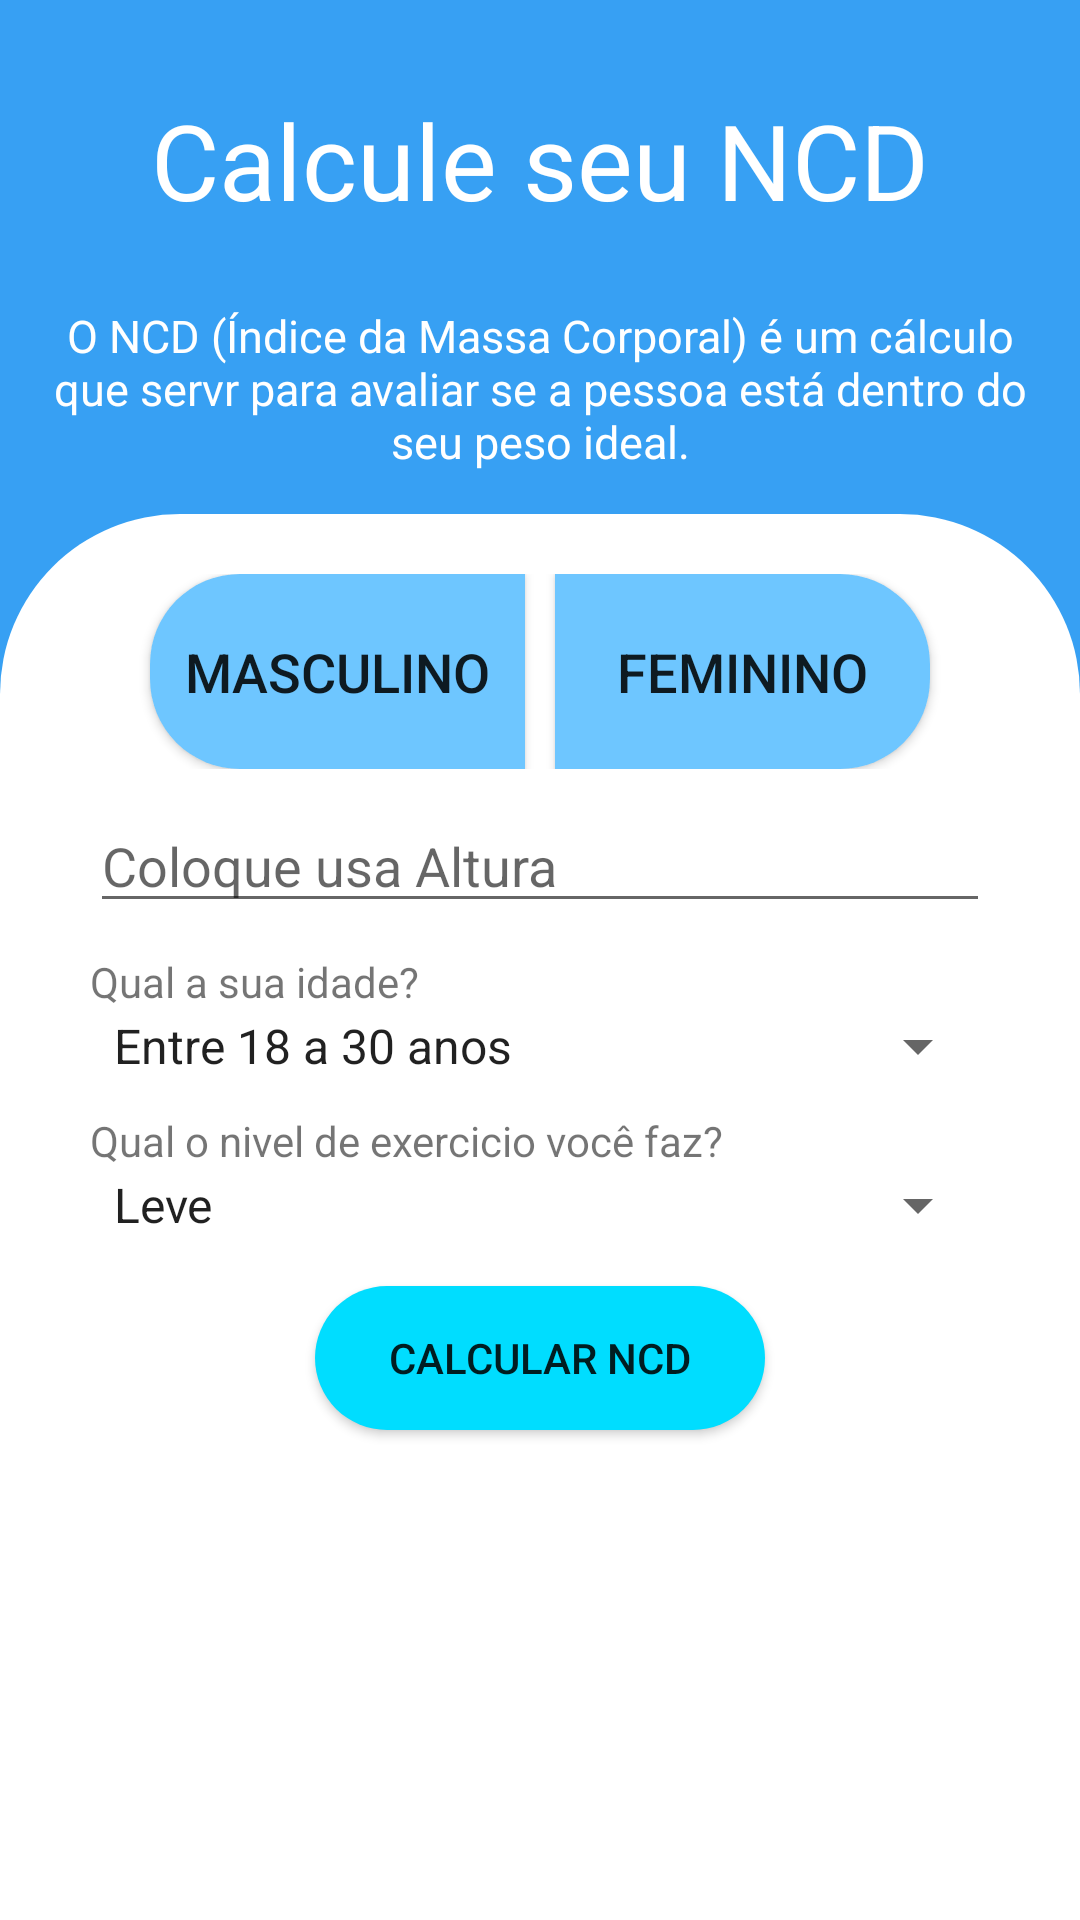

Here is an Android app screen rendered from its layout file. Give the layout XML and the strings, colors and styles it references.
<!-- AndroidManifest.xml: application theme AppTheme -->
<!-- res/layout/activity_n_c_d.xml -->
<?xml version="1.0" encoding="utf-8"?>
<RelativeLayout
    xmlns:android="http://schemas.android.com/apk/res/android"
    xmlns:app="http://schemas.android.com/apk/res-auto"
    xmlns:tools="http://schemas.android.com/tools"
    android:layout_width="match_parent"
    android:layout_height="match_parent"
    tools:context=".gui.ImcActivity"
    android:orientation="vertical"
    android:background="@color/colorPrimary">

    <RelativeLayout
        android:id="@+id/text_titulo_fundo"
        android:layout_width="match_parent"
        android:layout_height="180dp">

        <TextView
            android:id="@+id/text_titulo"
            android:layout_width="match_parent"
            android:layout_height="wrap_content"
            android:text="@string/text_titulo_ncd"
            android:textSize="35sp"
            android:textColor="@color/text_color"
            android:layout_marginTop="30dp"
            android:gravity="center"/>

        <TextView
            android:id="@+id/text_descricao"
            android:layout_width="match_parent"
            android:layout_height="wrap_content"
            android:padding="10dp"
            android:text="@string/text_subtitulo_ncd"
            android:textSize="15sp"
            android:textColor="@color/text_color"
            android:layout_below="@+id/text_titulo"
            android:layout_marginTop="15dp"
            android:gravity="center"/>

    </RelativeLayout>

    <RelativeLayout
        android:id="@+id/cardview_fundo"
        android:layout_width="match_parent"
        android:layout_height="match_parent"
        android:layout_below="@+id/text_titulo_fundo"
        android:layout_alignParentBottom="true"
        android:layout_marginTop="-9dp"
        android:layout_marginBottom="-68dp"
        android:background="@drawable/top_redondo">

        <LinearLayout
            android:id="@+id/linear_buttons"
            android:layout_width="match_parent"
            android:layout_height="65dp"
            android:layout_centerHorizontal="true"
            android:layout_marginTop="20dp"
            android:gravity="center"
            android:orientation="horizontal">

            <Button
                android:id="@+id/button_masculino_ncd"
                android:layout_width="125dp"
                android:layout_height="match_parent"
                android:layout_marginRight="5dp"
                android:background="@drawable/left_redondo"
                android:text="Masculino"
                android:textSize="18sp" />

            <Button
                android:id="@+id/button_feminino_ncd"
                android:layout_width="125dp"
                android:layout_height="match_parent"
                android:layout_marginLeft="5dp"
                android:background="@drawable/right_redondo"
                android:text="Feminino"
                android:textSize="18sp"/>

        </LinearLayout>

        <EditText
            android:id="@+id/text_altura"
            android:layout_width="match_parent"
            android:layout_height="wrap_content"
            android:layout_below="@+id/linear_buttons"
            android:layout_marginTop="10dp"
            android:layout_marginLeft="30dp"
            android:layout_marginRight="30dp"
            android:inputType="numberDecimal"
            android:hint="Coloque usa Altura"/>

        <TextView
            android:id="@+id/text_array_idade"
            android:layout_width="wrap_content"
            android:layout_height="wrap_content"
            android:text="Qual a sua idade?"
            android:layout_marginTop="10dp"
            android:layout_marginLeft="30dp"
            android:textSize="14sp"
            android:layout_below="@+id/text_altura"/>

        <Spinner
            android:id="@+id/spinner_idade"
            android:layout_width="match_parent"
            android:layout_height="wrap_content"
            android:layout_below="@+id/text_array_idade"
            android:layout_marginLeft="30dp"
            android:layout_marginRight="30dp"
           android:entries="@array/idades"/>

        <TextView
            android:id="@+id/text_array_level"
            android:layout_width="wrap_content"
            android:layout_height="wrap_content"
            android:text="Qual o nivel de exercicio você faz?"
            android:layout_marginTop="10dp"
            android:layout_marginLeft="30dp"
            android:textSize="14sp"
            android:layout_below="@+id/spinner_idade"/>

        <Spinner
            android:id="@+id/spinner_level"
            android:layout_width="match_parent"
            android:layout_height="wrap_content"
            android:layout_below="@+id/text_array_level"
            android:layout_marginLeft="30dp"
            android:layout_marginRight="30dp"
            android:entries="@array/level"/>

        <Button
            android:id="@+id/button_calcularNCD"
            android:layout_width="150dp"
            android:layout_height="wrap_content"
            android:text="Calcular NCD"
            android:background="@drawable/bordas_redondas"
            android:layout_below="@+id/spinner_level"
            android:layout_marginTop="15dp"
            android:layout_centerHorizontal="true"/>

    </RelativeLayout>

</RelativeLayout>
<!-- resources referenced by this layout -->
<resources>
  <string-array name="idades">
          <item>Entre 18 a 30 anos</item>
          <item>Entre 31 a 60 anos</item>
          <item>Acima de 60 anos</item>
      </string-array>
  <string-array name="level">
          <item>Leve</item>
          <item>Moderado</item>
          <item>Intenso</item>
      </string-array>
  <color name="colorPrimary">#E42196F3</color>
  <color name="text_color">#FFFFFF</color>
  <!-- drawable bordas_redondas (drawable) -->
  <?xml version="1.0" encoding="utf-8"?>
  <ripple android:color="@android:color/white"
      xmlns:android="http://schemas.android.com/apk/res/android">
  
      <item android:id="@+id/ripple_top_redondo">
          <shape android:shape="rectangle">
              <solid android:color="@android:color/holo_blue_bright"/>
              <corners android:radius="30dp"/>
          </shape>
      </item>
  </ripple>
  <!-- drawable left_redondo (drawable) -->
  <?xml version="1.0" encoding="utf-8"?>
  <ripple android:color="@android:color/white"
      xmlns:android="http://schemas.android.com/apk/res/android">
  
      <item android:id="@+id/canto_esquerdo_redondo">
          <shape android:shape="rectangle">
              <solid android:color="@color/colorAccent"/>
              <corners android:topLeftRadius="30dp"
                  android:bottomLeftRadius="30dp"/>
          </shape>
      </item>
  </ripple>
  <!-- drawable right_redondo (drawable) -->
  <?xml version="1.0" encoding="utf-8"?>
  <ripple android:color="@android:color/white"
      xmlns:android="http://schemas.android.com/apk/res/android">
  
      <item android:id="@+id/canto_esquerdo_redondo">
          <shape android:shape="rectangle">
              <solid android:color="@color/colorAccent"/>
              <corners android:topRightRadius="30dp"
                  android:bottomRightRadius="30dp"/>
          </shape>
      </item>
  </ripple>
  <!-- drawable top_redondo (drawable) -->
  <?xml version="1.0" encoding="utf-8"?>
  <ripple android:color="@android:color/white"
      xmlns:android="http://schemas.android.com/apk/res/android">
  
      <item android:id="@+id/ripple_top_redondo">
          <shape android:shape="rectangle">
              <solid android:color="@android:color/white"/>
              <corners android:topRightRadius="60dp"
                  android:topLeftRadius="60dp"/>
          </shape>
      </item>
  </ripple>
  <string name="text_subtitulo_ncd">O NCD (Índice da Massa Corporal) é um cálculo que servr para avaliar se a pessoa está dentro do seu peso ideal.</string>
  <string name="text_titulo_ncd">Calcule seu NCD</string>
  <style name="AppTheme" parent="Theme.AppCompat.Light.NoActionBar">
          
          <item name="colorPrimary">@color/colorPrimary</item>
          <item name="colorPrimaryDark">@color/colorPrimaryDark</item>
          <item name="colorAccent">@color/colorAccent</item>
      </style>
  <color name="colorAccent">#6ec6ff</color>
  <color name="colorPrimaryDark">#0069c0</color>
</resources>
